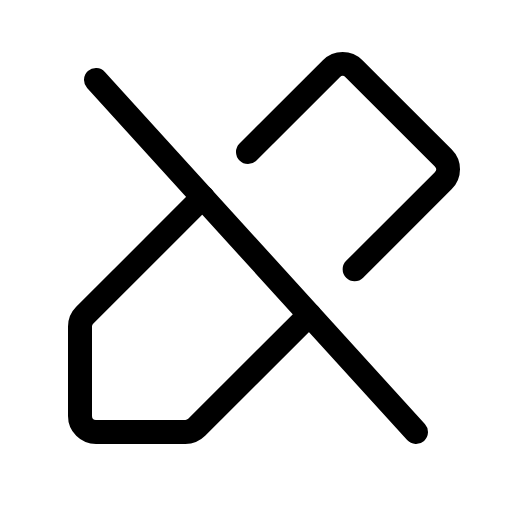
t = 0.00 s
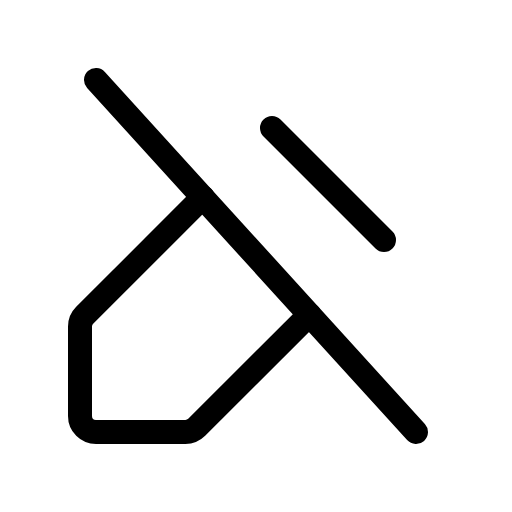
t = 0.90 s
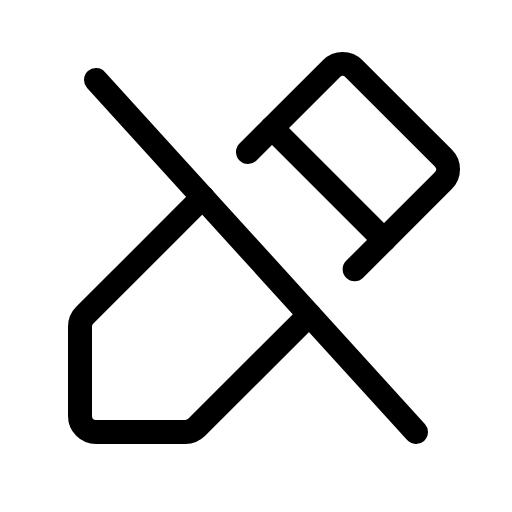
t = 1.28 s
t = 1.65 s: frame unchanged from t = 1.28 s, image omitted
t = 2.03 s: frame unchanged from t = 1.28 s, image omitted

The animated SVG that drew these frames (rendered in a browser with its animation timeline set to each time). Animation: 1 CSS @keyframes rule; one cycle of 2.40 s, repeats indefinitely.

<svg xmlns="http://www.w3.org/2000/svg" viewBox="0 0 256 256">
  <style>
    .draw-line {
      stroke-dasharray: 2000;
      stroke-dashoffset: 0;
    }
    svg:hover .draw-line {
      animation: phosphor-draw-in 1.5s ease-in-out infinite;
    }
    @keyframes phosphor-draw-in {
      0%   { stroke-dashoffset: 2000; }
      100% { stroke-dashoffset: 0; }
    }
  </style><rect width="256" height="256" fill="none"/><line x1="136" y1="64" x2="192" y2="120" fill="none" stroke="currentColor" stroke-linecap="round" stroke-linejoin="round" stroke-width="12" class="draw-line" pathLength="1" style="animation-delay: 0s"/><line x1="48" y1="40" x2="208" y2="216" fill="none" stroke="currentColor" stroke-linecap="round" stroke-linejoin="round" stroke-width="12" class="draw-line" pathLength="1" style="animation-delay: 0.3s"/><path d="M154.67,157.33,98.34,213.66A8,8,0,0,1,92.69,216H48a8,8,0,0,1-8-8V163.31a8,8,0,0,1,2.34-5.65l59-59" fill="none" stroke="currentColor" stroke-linecap="round" stroke-linejoin="round" stroke-width="12" class="draw-line" pathLength="1" style="animation-delay: 0.6s"/><path d="M124,76l41.67-41.67a8,8,0,0,1,11.31,0L221.66,79a8,8,0,0,1,0,11.31l-44.34,44.34" fill="none" stroke="currentColor" stroke-linecap="round" stroke-linejoin="round" stroke-width="12" class="draw-line" pathLength="1" style="animation-delay: 0.9s"/></svg>
